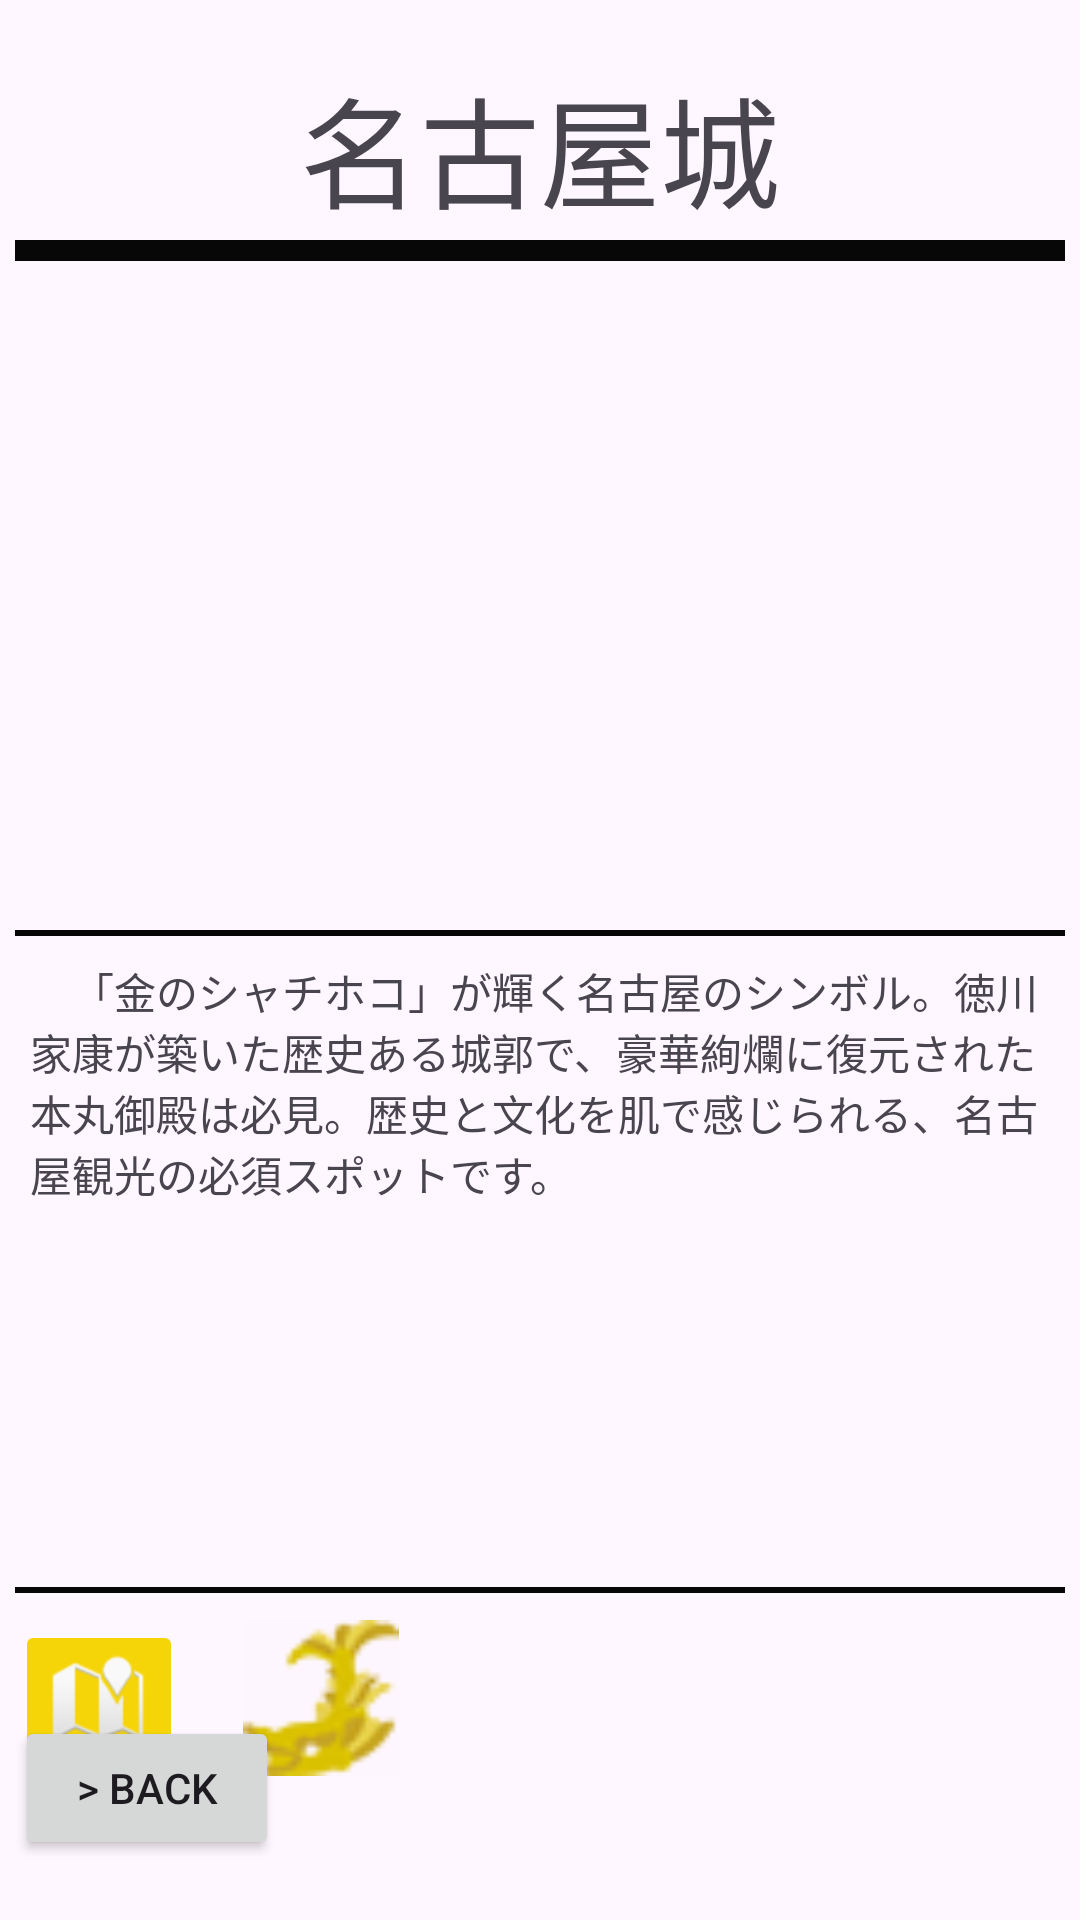

Android layout source for this screen:
<!-- AndroidManifest.xml: application theme Theme.Deraspots -->
<!-- res/layout/activity_main7.xml -->
<?xml version="1.0" encoding="utf-8"?>
<androidx.constraintlayout.widget.ConstraintLayout xmlns:android="http://schemas.android.com/apk/res/android"
    xmlns:app="http://schemas.android.com/apk/res-auto"
    xmlns:tools="http://schemas.android.com/tools"
    android:id="@+id/main"
    android:layout_width="match_parent"
    android:layout_height="match_parent"
    tools:context=".MainActivity7">

    <TextView
        android:id="@+id/textView2"
        android:layout_width="wrap_content"
        android:layout_height="wrap_content"
        android:layout_marginTop="20dp"
        android:text="名古屋城"
        android:textSize="40dp"
        app:layout_constraintTop_toTopOf="parent"
        app:layout_constraintEnd_toEndOf="parent"
        app:layout_constraintStart_toStartOf="parent" />

    <LinearLayout
        android:id="@+id/blackBar"
        android:layout_width="350dp"
        android:layout_height="7dp"
        android:layout_marginTop="60dp"
        android:background="#070707"
        android:orientation="vertical"
        app:layout_constraintEnd_toEndOf="parent"
        app:layout_constraintStart_toStartOf="parent"
        app:layout_constraintTop_toTopOf="@id/textView2" />

    <ImageView
        android:id="@+id/castleImage"
        android:layout_width="345dp"
        android:layout_height="200dp"
        android:scaleType="fitCenter"
        android:layout_marginTop="20dp"
        android:src="@drawable/nagoya_castle"
        app:layout_constraintTop_toTopOf="@id/blackBar"
        app:layout_constraintEnd_toEndOf="@id/blackBar"
        app:layout_constraintStart_toStartOf="@id/blackBar"/>

    <LinearLayout
        android:id="@+id/blackBar2"
        android:layout_width="350dp"
        android:layout_height="2dp"
        android:background="#070707"
        android:orientation="vertical"
        android:layout_marginTop="10dp"
        app:layout_constraintEnd_toEndOf="parent"
        app:layout_constraintStart_toStartOf="parent"
        app:layout_constraintTop_toBottomOf="@id/castleImage" />

    <TextView
        android:id="@+id/textView3"
        android:layout_width="345dp"
        android:layout_height="200dp"
        android:layout_marginTop="20dp"
        android:text="　「金のシャチホコ」が輝く名古屋のシンボル。徳川家康が築いた歴史ある城郭で、豪華絢爛に復元された本丸御殿は必見。歴史と文化を肌で感じられる、名古屋観光の必須スポットです。"
        app:layout_constraintEnd_toEndOf="@id/blackBar"
        app:layout_constraintHorizontal_bias="1.0"
        app:layout_constraintStart_toStartOf="@id/castleImage"
        app:layout_constraintTop_toBottomOf="@id/castleImage" />

    <LinearLayout
        android:id="@+id/blackBar3"
        android:layout_width="350dp"
        android:layout_height="2dp"
        android:background="#070707"
        android:orientation="vertical"
        app:layout_constraintEnd_toEndOf="parent"
        app:layout_constraintStart_toStartOf="parent"
        app:layout_constraintTop_toBottomOf="@id/textView3"
        app:layout_constraintBottom_toTopOf="@id/mapButton"/>

    <ImageButton
        android:id="@+id/mapButton"
        android:layout_width="wrap_content"
        android:layout_height="wrap_content"
        android:backgroundTint="#F6D508"
        android:layout_marginTop="20dp"
        app:srcCompat="@android:drawable/ic_dialog_map"
        app:layout_constraintStart_toStartOf="@id/blackBar"
        app:layout_constraintTop_toBottomOf="@id/textView3"/>

    <ImageButton
        android:id="@+id/officialButton"
        android:layout_width="53dp"
        android:layout_height="52dp"
        android:layout_marginStart="20dp"
        android:layout_marginTop="20dp"
        app:layout_constraintStart_toEndOf="@id/mapButton"
        app:layout_constraintTop_toBottomOf="@id/textView3"
        app:srcCompat="@drawable/nagoya_castle_logo"
        android:scaleType="fitStart"
        android:background="@android:color/transparent"/>

    <Button
        android:id="@+id/backButton"
        android:layout_width="wrap_content"
        android:layout_height="wrap_content"
        android:text="> Back"
        android:layout_marginBottom="20dp"
        app:layout_constraintStart_toStartOf="@id/blackBar"
        app:layout_constraintBottom_toBottomOf="parent"/>


</androidx.constraintlayout.widget.ConstraintLayout>
<!-- resources referenced by this layout -->
<resources>
  <!-- drawable nagoya_castle_logo: png bitmap (drawable, 1991 bytes) -->
  <style name="Theme.Deraspots" parent="Base.Theme.Deraspots" />
  <style name="Base.Theme.Deraspots" parent="Theme.Material3.DayNight.NoActionBar">
          
          
      </style>
</resources>
